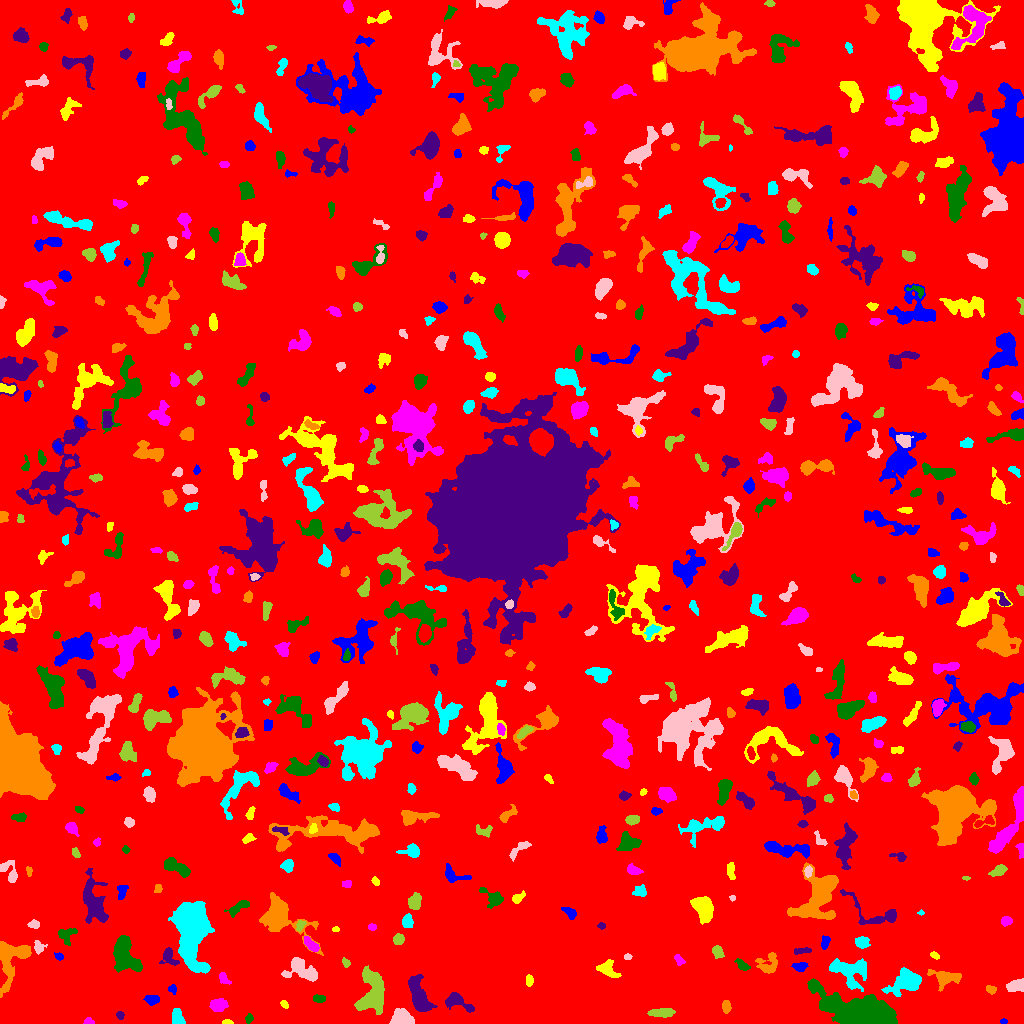

The data file committed next to this chart (first rows):
ID, X, Y, A, B, theta, total_flux, mu_max, mu_median, mu_mean, R_fwhm, R_e, R10, R90, x_start, x_end, y_start, y_end, area, greylevel
0, 508.7, 516.8, 298.3, 294.5, -0.657, 1569888, 15.0, 1.0, 1.859, 29.07, 232.2, 87.39, 386.9, 0, 1023, 0, 1023, 844417, 1.859
1, 1004, 2.366, 1.85, 1.225, 0.0, 82.0, 4.0, 2.0, 2.158, 2.985, 1.954, 0.7979, 2.932, 1000, 1007, 0, 5, 38, 8.158
2, 227.3, 1.188, 2.512, 1.147, -0.01284, 165.0, 7.0, 3.0, 3.367, 2.646, 2.034, 0.7979, 3.241, 222, 233, 0, 4, 49, 8.367
3, 88.44, 1.705, 2.362, 1.535, -0.05814, 139.0, 5.0, 2.0, 2.279, 2.877, 2.326, 0.7979, 3.568, 83, 94, 0, 6, 61, 8.279
4, 249, 5.005, 2.35, 1.677, 1.459, 190.0, 6.0, 2.0, 2.794, 3.141, 2.394, 0.9772, 3.949, 245, 253, 0, 10, 68, 7.794
5, 119.8, 7.935, 2.033, 1.488, -0.8056, 92.0, 4.0, 1.0, 1.508, 2.985, 2.185, 0.7979, 3.523, 116, 124, 4, 12, 61, 7.508
6, 726, 16.67, 2.831, 1.826, -1.552, 297.0, 8.0, 2.0, 2.802, 3.338, 2.877, 0.9772, 4.687, 722, 731, 10, 23, 106, 7.802
7, 176.9, 4.887, 4.117, 2.673, -1.437, 662.0, 11.0, 3.5, 3.805, 3.742, 3.7, 1.382, 6.05, 172, 185, 0, 15, 174, 8.805
8, 401.7, 5.177, 5.264, 3.875, -0.1473, 1607, 11.0, 5.0, 5.375, 6.77, 5.557, 2.257, 8.425, 389, 414, 0, 15, 299, 9.375
9, 662, 10.91, 5.98, 2.116, 0.04881, 842.0, 9.0, 4.0, 3.953, 5.046, 4.583, 1.784, 7.069, 647, 675, 6, 15, 213, 9.953
10, 636.9, 30.8, 8.319, 4.151, 0.2375, 2422, 15.0, 3.0, 4.428, 5.323, 6.383, 2.326, 11.1, 615, 653, 18, 43, 547, 8.428
11, 151.9, 24.01, 3.226, 2.104, 0.0708, 285.0, 6.0, 2.0, 2.143, 3.909, 3.241, 1.128, 5.352, 143, 159, 18, 28, 133, 7.143
12, 284.3, 19.08, 2.266, 1.555, -0.8367, 139.0, 4.0, 2.0, 2.397, 3.742, 2.459, 0.9772, 3.7, 280, 288, 15, 23, 58, 8.397
13, 218.8, 18.4, 4.124, 3.048, 0.09719, 1364, 13.0, 6.0, 6.686, 5.293, 4.549, 1.784, 7.181, 209, 228, 12, 25, 204, 8.686
14, 318.7, 24.87, 2.768, 1.737, -0.08623, 284.0, 7.0, 3.0, 3.021, 3.432, 2.821, 1.128, 4.478, 313, 325, 21, 29, 94, 8.021
15, 456.9, 22.51, 7.346, 2.943, -0.4512, 741.0, 8.0, 2.0, 2.564, 5.171, 4.549, 1.693, 7.464, 445, 474, 11, 31, 289, 8.564
16, 991.3, 34.16, 2.286, 1.614, -0.2023, 194.0, 7.0, 2.0, 2.395, 2.764, 2.394, 0.7979, 3.827, 986, 996, 29, 38, 81, 8.395
17, 906.1, 41.97, 8.709, 4.942, 0.4676, 2442, 11.0, 3.0, 4.21, 7.485, 6.864, 2.706, 11.49, 881, 921, 27, 56, 580, 8.21
18, 1017, 38.27, 4.504, 2.738, 0.2389, 816.0, 10.0, 3.0, 4.163, 4.983, 4.107, 1.596, 6.817, 1006, 1023, 32, 45, 196, 8.163
19, 372.3, 28.33, 10.65, 5.842, 1.519, 4710, 25.0, 4.0, 5.702, 5.293, 7.464, 2.585, 13.7, 354, 384, 9, 58, 826, 9.702
20, 762, 42.07, 5.118, 1.576, -0.02651, 238.0, 5.0, 2.0, 2.356, 3.742, 3.29, 1.262, 4.951, 752, 770, 38, 45, 101, 6.356
21, 172.6, 34.24, 2.423, 1.961, -1.116, 221.0, 6.0, 3.0, 3.203, 3.827, 2.706, 1.128, 4.068, 168, 176, 29, 39, 69, 7.203
22, 529.1, 43.06, 3.014, 1.814, -1.555, 205.0, 4.0, 3.0, 2.47, 4.687, 3.141, 1.262, 4.549, 526, 533, 37, 49, 83, 6.47
23, 224.2, 44.49, 3.991, 1.966, -0.9403, 109.0, 4.0, 1.0, 1.058, 3.141, 2.764, 0.9772, 4.442, 219, 231, 39, 51, 103, 6.058
24, 861.3, 10.03, 14.54, 6.087, -0.2673, 41895, 103.0, 11.0, 21.28, 9.184, 9.558, 3.656, 18.26, 807, 897, 0, 45, 1969, 25.28
25, 419.3, 27.4, 10.56, 3.5, -1.151, 2881, 14.0, 5.0, 5.267, 7.797, 6.933, 2.646, 10.97, 408, 437, 12, 49, 547, 9.267
26, 945.1, 45.63, 7.369, 3.907, -0.1122, 1330, 10.0, 3.0, 3.866, 5.754, 5.528, 2.111, 9.167, 927, 961, 32, 54, 344, 7.866
27, 189.9, 95.57, 16.45, 7.398, -1.475, 14317, 35.0, 6.0, 7.836, 7.464, 11.16, 3.909, 20.04, 168, 214, 50, 122, 1827, 11.84
28, 300.5, 54.45, 8.42, 5.193, -0.4212, 1412, 9.0, 3.0, 3.103, 4.983, 6.482, 2.326, 10.36, 281, 317, 42, 66, 455, 7.103
29, 345.7, 60.64, 2.291, 1.701, -0.9564, 162.0, 5.0, 2.0, 2.455, 3.141, 2.459, 0.9772, 3.868, 342, 350, 56, 66, 66, 7.455
30, 652.2, 57.88, 3.828, 2.558, 0.8848, 723.0, 9.0, 4.0, 4.278, 5.14, 4.029, 1.596, 6.232, 646, 659, 49, 64, 169, 8.278
31, 800.1, 56.92, 3.207, 2.021, 0.09036, 319.0, 6.0, 2.5, 2.615, 4.406, 3.241, 1.262, 5.015, 791, 808, 52, 61, 122, 7.615
32, 607.4, 54.27, 5.241, 3.638, -0.628, 759.0, 8.0, 3.0, 3.123, 5.232, 4.787, 1.784, 7.674, 596, 621, 46, 64, 243, 7.123
33, 678.3, 64.54, 2.878, 1.638, -0.9175, 112.0, 3.0, 1.0, 1.302, 3.241, 2.585, 0.9772, 4.184, 674, 685, 58, 69, 86, 6.302
34, 742.1, 58.15, 3.93, 1.969, -0.7061, 233.0, 4.0, 2.0, 1.991, 4.853, 3.385, 1.262, 5.262, 734, 750, 53, 65, 117, 7.991
35, 169.6, 66.77, 5.294, 3.235, -0.9804, 405.0, 7.0, 2.0, 2.12, 3.141, 3.989, 1.382, 6.482, 159, 179, 58, 76, 191, 7.12
36, 768, 58.31, 5.292, 4.728, 0.6872, 891.0, 9.0, 3.0, 3.182, 4.549, 4.918, 1.871, 8.117, 755, 777, 50, 71, 280, 7.182
37, 848.9, 53.12, 10.52, 6.496, -0.226, 1931, 9.0, 3.0, 3.003, 5.557, 7.756, 2.821, 12.1, 829, 866, 32, 65, 643, 8.003
38, 627.5, 66.6, 1.91, 1.463, 0.0, 80.0, 3.0, 2.0, 1.702, 2.985, 2.185, 0.7979, 3.338, 624, 632, 64, 70, 47, 6.702
39, 717.6, 71.32, 3.195, 2.348, -1.087, 370.0, 6.0, 3.0, 2.913, 4.72, 3.523, 1.382, 5.47, 712, 724, 65, 78, 127, 7.913
40, 973.1, 68.5, 2.547, 1.389, 0.6853, 101.0, 3.0, 1.0, 1.443, 3.241, 2.394, 0.9772, 3.742, 968, 978, 64, 74, 70, 8.443
41, 58.87, 67.07, 2.196, 1.654, -0.4122, 133.0, 4.0, 2.0, 2.145, 3.613, 2.394, 0.9772, 3.742, 54, 63, 63, 71, 62, 8.145
42, 934.1, 68.06, 2.334, 1.432, -0.6905, 95.0, 4.0, 2.0, 1.583, 3.192, 2.257, 0.7979, 3.478, 930, 939, 64, 72, 60, 6.583
43, 311.1, 78.69, 4.501, 1.946, -0.7158, 558.0, 8.0, 3.0, 3.647, 4.886, 3.656, 1.382, 5.863, 304, 319, 72, 87, 153, 10.65
44, 125.1, 68.73, 9.965, 5.508, -1.206, 3072, 10.0, 4.0, 4.578, 9.624, 7.899, 3.141, 12.57, 113, 142, 51, 88, 671, 8.578
45, 803.1, 72.5, 4.802, 1.181, 0.1456, 100.0, 3.0, 1.0, 0.9901, 2.932, 2.646, 0.9772, 4.26, 794, 811, 69, 76, 101, 5.99
46, 9.688, 64.86, 13.44, 7.432, 1.403, 2848, 12.0, 3.0, 3.896, 6.555, 7.959, 2.877, 13.18, 0, 31, 26, 82, 731, 7.896
47, 862.5, 81.2, 3.151, 2.578, -0.1354, 440.0, 7.0, 3.0, 2.895, 4.406, 3.656, 1.382, 5.67, 855, 870, 75, 87, 152, 7.895
48, 38.59, 76.56, 3.092, 2.582, -1.37, 254.0, 5.0, 2.0, 2.228, 3.868, 3.338, 1.262, 5.171, 34, 47, 69, 83, 114, 8.228
49, 398.3, 84.43, 2.655, 2.302, 0.3007, 313.0, 7.0, 3.0, 2.746, 3.613, 3.192, 1.262, 4.886, 393, 404, 79, 90, 114, 7.746
50, 971, 89.77, 2.535, 1.321, -1.506, 98.0, 4.0, 1.0, 1.289, 3.141, 2.326, 0.7979, 3.7, 967, 974, 84, 96, 76, 7.289
51, 825.2, 81.78, 3.364, 1.98, 1.34, 266.0, 5.0, 3.0, 2.533, 4.222, 3.29, 1.262, 4.918, 821, 830, 74, 88, 105, 8.533
52, 335.5, 94.23, 1.883, 1.282, 0.1654, 132.0, 7.0, 3.0, 3.385, 2.326, 1.954, 0.7979, 3.038, 332, 339, 92, 97, 39, 7.385
53, 371.9, 95.94, 1.939, 1.524, 0.005618, 89.0, 4.0, 1.0, 1.589, 2.932, 2.185, 0.7979, 3.523, 368, 376, 93, 100, 56, 6.589
54, 67.16, 89.23, 5.064, 3.744, 0.4186, 422.0, 7.0, 2.0, 2.164, 2.932, 4.184, 1.493, 6.723, 58, 77, 78, 95, 195, 7.164
55, 600.9, 97.69, 1.668, 1.458, 0.6657, 74.0, 4.0, 1.0, 1.48, 2.646, 1.871, 0.5642, 3.09, 597, 605, 94, 101, 50, 6.48
56, 279.7, 107.7, 12.38, 7.361, -0.6449, 4782, 18.0, 3.0, 5.023, 7.527, 7.999, 3.038, 14.31, 259, 323, 68, 131, 952, 9.023
57, 407.1, 102.1, 3.07, 2.338, 1.567, 481.0, 9.0, 3.0, 3.486, 3.742, 3.385, 1.262, 5.47, 402, 413, 96, 110, 138, 9.486
58, 33.95, 98.91, 2.73, 1.916, -0.01523, 243.0, 5.0, 3.0, 2.761, 3.909, 2.932, 1.128, 4.549, 27, 39, 95, 104, 88, 7.761
59, 300.1, 97.89, 2.795, 1.804, 1.115, 193.0, 5.0, 2.0, 2.354, 3.29, 2.764, 0.9772, 4.297, 296, 306, 92, 103, 82, 9.354
... 562 more rows
